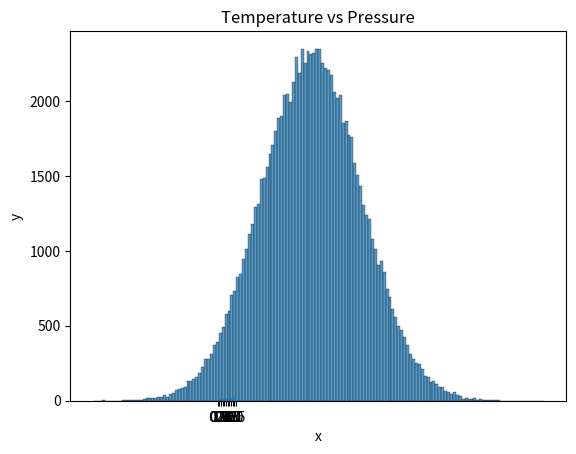

Python code for this plot:
#Day 24: 30 Days of python programming

import numpy as np

python_list = [1,2,3,4,5]
numpy_array_from_list = np.array(python_list)
print(numpy_array_from_list, type(numpy_array_from_list))

numy_array_from_list2 = np.array(python_list, dtype=float)
print(numy_array_from_list2)

numpy_bool_array = np.array([0, 1, -1, 0, 0], dtype=bool)
print(numpy_bool_array)

two_dimensional_list = [[0,1,2], [3,4,5], [6,7,8]]
numpy_two_dimensional_list = np.array(two_dimensional_list)
print(numpy_two_dimensional_list)

print(numpy_two_dimensional_list.tolist(), type(numpy_two_dimensional_list.tolist()))

python_tuple = (1,2,3,4,5)
numpy_array_from_tuple = np.array(python_tuple)
print(numpy_array_from_tuple, type(numpy_array_from_tuple))

nums = np.array([1, 2, 3, 4, 5])
three_by_four_array = np.array([[0, 1, 2, 3],[4,5,6,7],[8,9,10, 11]])
print(nums.shape)
print(three_by_four_array.shape) #first row, second column

int_array = np.array([-3, -2, -1, 0, 1, 2,3])
print(int_array.dtype)

numpy_array_from_list = np.array([1, 2, 3, 4, 5])
two_dimensional_list = np.array([[0, 1, 2],[3, 4, 5],[6, 7, 8]])
print(numpy_array_from_list.size)
print(two_dimensional_list.size)

#Mathematical operations: not like Python lists, in Numpy we don't need to use loops to do mathematical operations
'''Addition (+)
Subtraction (-)
Multiplication (*)
Division (/)
Modules (%)
Floor Division(//)
Exponential(**)'''

numpy_array_from_list = np.array([1, 2, 3, 4, 5])
ten_plus_original = numpy_array_from_list  + 10
print(ten_plus_original)

#Converting types
numpy_int_arr = np.array([1., 2., 3., 4.], dtype = 'int')
print(numpy_int_arr)
print(numpy_int_arr.astype('str'))

#Getting items
two_dimension_array = np.array([[1,2,3],[4,5,6], [7,8,9]])
first_row = two_dimension_array[0]
print(first_row)
first_column= two_dimension_array[:,0]
print(first_column)
first_two_rows_and_columns = two_dimension_array[0:2, 0:2]
print(first_two_rows_and_columns)
print(two_dimension_array[::])
print(two_dimension_array[::-1,::-1]) #reverse the whole array
two_dimension_array[1,2] =44 #Changing values
print(two_dimension_array)

numpy_zeroes = np.zeros((3,3),dtype=int,order='C')
print(numpy_zeroes)
numpy_ones = np.ones((3,3),dtype=int,order='C')
print(numpy_ones)

#Reshape
first_shape  = np.array([(1,2,3), (4,5,6)])
reshaped = first_shape.reshape(3,2)
print(reshaped)
#Flatten
flattened = reshaped.flatten()
print(flattened)

#Horizontal and vertical Stack
np_list_one = np.array([1,2,3])
np_list_two = np.array([4,5,6])
print('Horizontal Append:', np.hstack((np_list_one, np_list_two)))
print('Vertical Append:', np.vstack((np_list_one, np_list_two)))

#Random numbers
    #float 
random_float = np.random.random(3)
print(random_float)
    #int
random_int = np.random.randint(0, 11) #between 0 and 10
print(random_int)
random_int = np.random.randint(0,11, size=(3,3))
print(random_int)
    #normal distribution
normal_array = np.random.normal(79, 15, 5) #79: mean, 15:std, 5:numbers
print(normal_array)
    #random letters
print(np.random.choice(['a', 'e', 'i', 'o', 'u'], size=10))
    #random floats with shape
rand = np.random.rand(2,2) #numbers between [0,1] of shape 2,2
print(rand)


#matrix
four_by_four_matrix = np.matrix(np.ones((4,4), dtype=float))
print(four_by_four_matrix)
np.asarray(four_by_four_matrix)[2] = 2 #change values
print(four_by_four_matrix)

#arange
odd_numbers = np.arange(1, 20, 2)
print(odd_numbers)

#Creating sequence of numbers
print(np.linspace(1.0,5.0, num=10, endpoint= False)) #10 values between 1 and 5
print(np.logspace(1, 5.0, num=10)) #same as np.linespace but log scale

#NumPy Statistical functions
np_normal_dis = np.random.normal(5, 0.5, 5)
print(np_normal_dis.min())
print(np_normal_dis.max())
print(np_normal_dis.mean())
print(np_normal_dis.var())
print(np_normal_dis.std())
print(np.median(np_normal_dis))
    #if multiple dimensions
print('Column with maximum: ', np.amax(two_dimension_array,axis=0))
print('Row with minimum: ', np.amin(two_dimension_array,axis=1))
from scipy import stats
print(stats.mode(np_normal_dis))

#Repeating sequences
a=[1,2,3]
print(np.tile(a, 2)) #[1 2 3 1 2 3]
print(np.repeat(a, 2)) #[1 1 2 2 3 3]

import matplotlib.pyplot as plt
import seaborn as sns
plt.hist(np_normal_dis, color="grey", bins=21)
plt.show();

#linear algebra
    #dot product
f = np.array([1,2,3])
g = np.array([4,5,3])
print(np.dot(f, g))  # 1*4+2*5 + 3*6= 23
    #matrix multiplication
h = [[1,2],[3,4]]
i = [[5,6],[7,8]]
print(np.matmul(h, i)) ### 1*5+2*7 = 19...

temp = np.array([1,2,3,4,5])
pressure = temp * 2 + 5
plt.plot(temp,pressure)
plt.xlabel('Temperature in oC')
plt.ylabel('Pressure in atm')
plt.title('Temperature vs Pressure')
plt.xticks(np.arange(0, 6, step=0.5))
plt.show();

mu = 28
sigma = 15
samples = 100000
x = np.random.normal(mu, sigma, samples)
ax = sns.histplot(x)
ax.set(xlabel="x", ylabel='y')
plt.show();

'''To summarize, the main differences with python lists are:
Arrays support vectorized operations, while lists don’t.
Once an array is created, you cannot change its size. You will have to create a new array or overwrite the existing one.
Every array has one and only one dtype. All items in it should be of that dtype.
An equivalent numpy array occupies much less space than a python list of lists.
numpy arrays support boolean indexing.'''